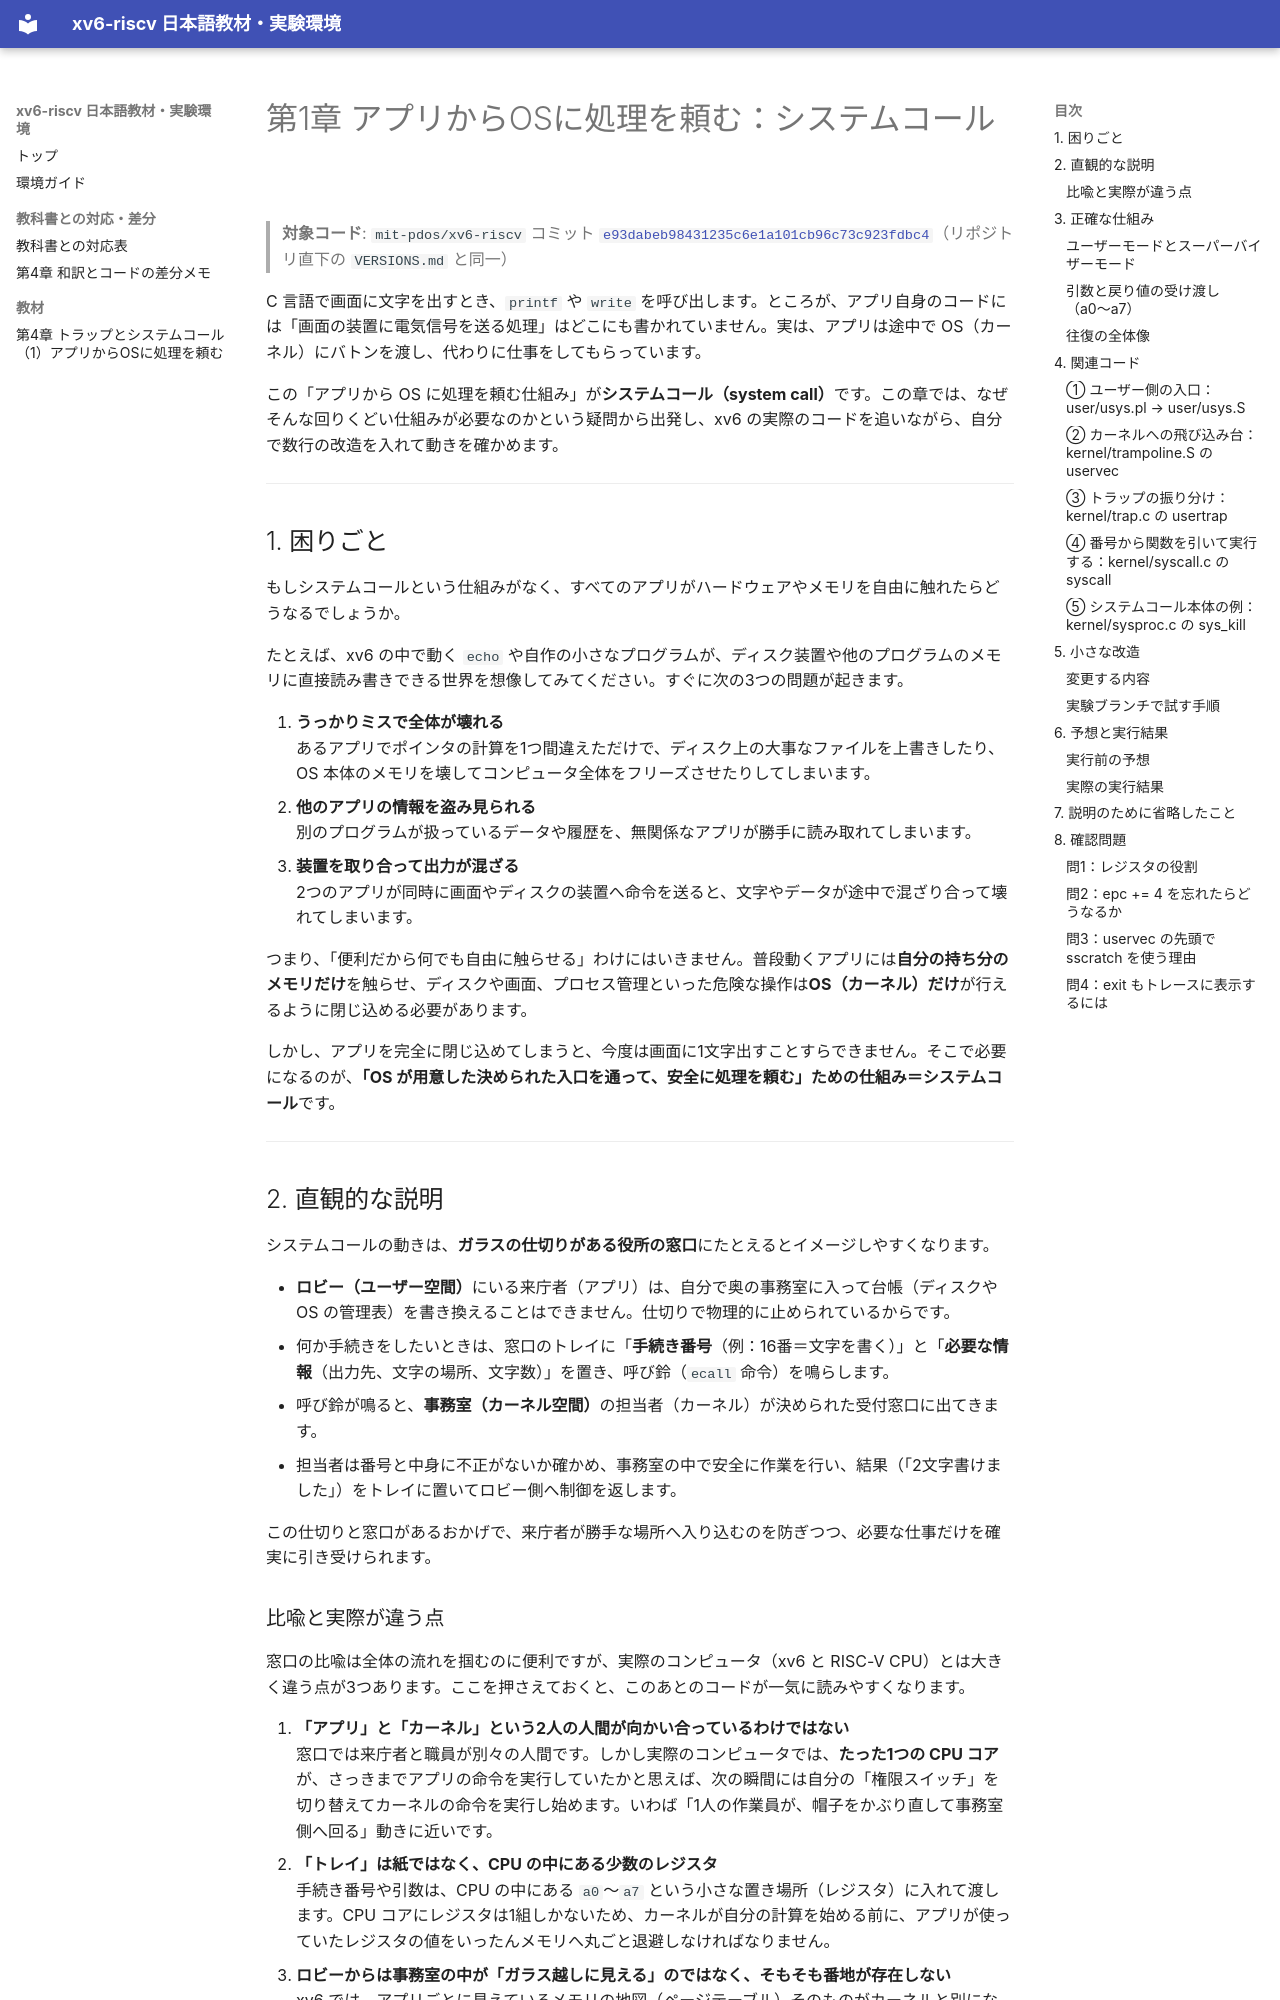

repository: sojiro-o/xv6-study-ja · page: ch01-syscall/index.html · generator: mkdocs

# 第1章 アプリからOSに処理を頼む：システムコール

> **対象コード**: `mit-pdos/xv6-riscv` コミット [`e93dabeb98431235c6e1a101cb96c73c923fdbc4`](https://github.com/mit-pdos/xv6-riscv/tree/e93dabeb98431235c6e1a101cb96c73c923fdbc4)（リポジトリ直下の `VERSIONS.md` と同一）

C 言語で画面に文字を出すとき、`printf` や `write` を呼び出します。ところが、アプリ自身のコードには「画面の装置に電気信号を送る処理」はどこにも書かれていません。実は、アプリは途中で OS（カーネル）にバトンを渡し、代わりに仕事をしてもらっています。

この「アプリから OS に処理を頼む仕組み」が**システムコール（system call）**です。この章では、なぜそんな回りくどい仕組みが必要なのかという疑問から出発し、xv6 の実際のコードを追いながら、自分で数行の改造を入れて動きを確かめます。

---

## 1. 困りごと

もしシステムコールという仕組みがなく、すべてのアプリがハードウェアやメモリを自由に触れたらどうなるでしょうか。

たとえば、xv6 の中で動く `echo` や自作の小さなプログラムが、ディスク装置や他のプログラムのメモリに直接読み書きできる世界を想像してみてください。すぐに次の3つの問題が起きます。

1. **うっかりミスで全体が壊れる**  
   あるアプリでポインタの計算を1つ間違えただけで、ディスク上の大事なファイルを上書きしたり、OS 本体のメモリを壊してコンピュータ全体をフリーズさせたりしてしまいます。
2. **他のアプリの情報を盗み見られる**  
   別のプログラムが扱っているデータや履歴を、無関係なアプリが勝手に読み取れてしまいます。
3. **装置を取り合って出力が混ざる**  
   2つのアプリが同時に画面やディスクの装置へ命令を送ると、文字やデータが途中で混ざり合って壊れてしまいます。

つまり、「便利だから何でも自由に触らせる」わけにはいきません。普段動くアプリには**自分の持ち分のメモリだけ**を触らせ、ディスクや画面、プロセス管理といった危険な操作は**OS（カーネル）だけ**が行えるように閉じ込める必要があります。

しかし、アプリを完全に閉じ込めてしまうと、今度は画面に1文字出すことすらできません。そこで必要になるのが、**「OS が用意した決められた入口を通って、安全に処理を頼む」ための仕組み＝システムコール**です。

---

## 2. 直観的な説明

システムコールの動きは、**ガラスの仕切りがある役所の窓口**にたとえるとイメージしやすくなります。

- **ロビー（ユーザー空間）**にいる来庁者（アプリ）は、自分で奥の事務室に入って台帳（ディスクや OS の管理表）を書き換えることはできません。仕切りで物理的に止められているからです。
- 何か手続きをしたいときは、窓口のトレイに「**手続き番号**（例：16番＝文字を書く）」と「**必要な情報**（出力先、文字の場所、文字数）」を置き、呼び鈴（`ecall` 命令）を鳴らします。
- 呼び鈴が鳴ると、**事務室（カーネル空間）**の担当者（カーネル）が決められた受付窓口に出てきます。
- 担当者は番号と中身に不正がないか確かめ、事務室の中で安全に作業を行い、結果（「2文字書けました」）をトレイに置いてロビー側へ制御を返します。

この仕切りと窓口があるおかげで、来庁者が勝手な場所へ入り込むのを防ぎつつ、必要な仕事だけを確実に引き受けられます。

### 比喩と実際が違う点

窓口の比喩は全体の流れを掴むのに便利ですが、実際のコンピュータ（xv6 と RISC-V CPU）とは大きく違う点が3つあります。ここを押さえておくと、このあとのコードが一気に読みやすくなります。

1. **「アプリ」と「カーネル」という2人の人間が向かい合っているわけではない**  
   窓口では来庁者と職員が別々の人間です。しかし実際のコンピュータでは、**たった1つの CPU コア**が、さっきまでアプリの命令を実行していたかと思えば、次の瞬間には自分の「権限スイッチ」を切り替えてカーネルの命令を実行し始めます。いわば「1人の作業員が、帽子をかぶり直して事務室側へ回る」動きに近いです。
2. **「トレイ」は紙ではなく、CPU の中にある少数のレジスタ**  
   手続き番号や引数は、CPU の中にある `a0`〜`a7` という小さな置き場所（レジスタ）に入れて渡します。CPU コアにレジスタは1組しかないため、カーネルが自分の計算を始める前に、アプリが使っていたレジスタの値をいったんメモリへ丸ごと退避しなければなりません。
3. **ロビーからは事務室の中が「ガラス越しに見える」のではなく、そもそも番地が存在しない**  
   xv6 では、アプリごとに見えているメモリの地図（ページテーブル）そのものがカーネルと別になっています。アプリ側からカーネルのメモリや装置を覗こうとしても、地図に載っていないか「通行禁止」の印がついているため、触れた瞬間に CPU がエラー（例外）を起こして止めます。

---

## 3. 正確な仕組み

ここからは、比喩を離れて xv6（RISC-V 64ビット版）で実際に起きていることを順番に追います。
